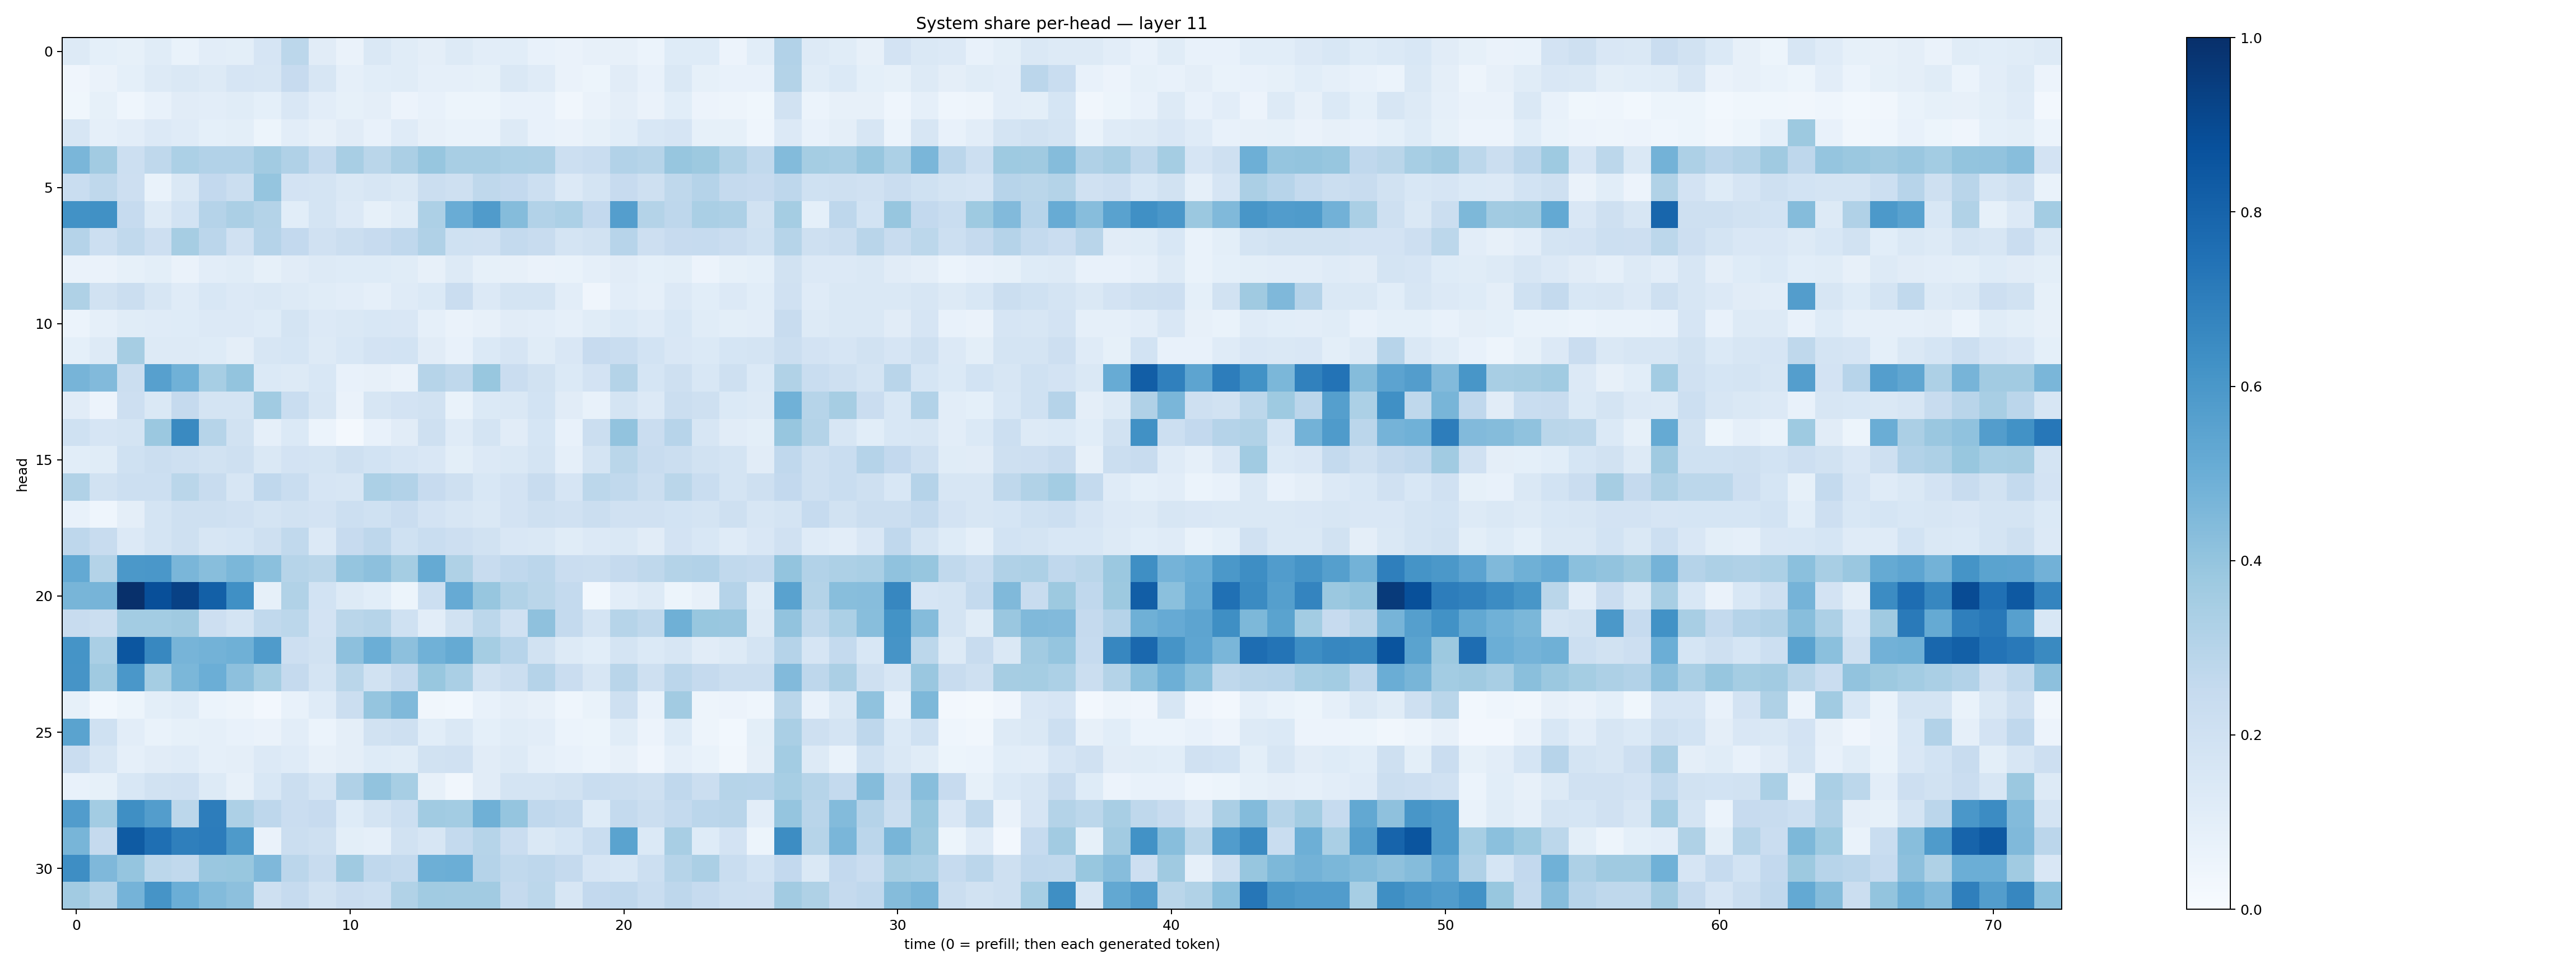

Data behind this chart, as committed beside it:
0.12740153, 0.09130791, 0.08272969, 0.11550586, 0.068082415, 0.10291989, 0.10025063, 0.16584614, 0.28092068, 0.11073419, 0.06456218, 0.14359812, 0.11622023, 0.096633054, 0.12508388, 0.10252982, 0.105491966, 0.07282019, 0.06628988, 0.07903563, 0.08072104, 0.061480597, 0.12124764, 0.124757804
0.03908, 0.06363, 0.09349, 0.1321, 0.1468, 0.1286, 0.1657, 0.1608, 0.2438, 0.1617, 0.08983, 0.1089, 0.1148, 0.08839, 0.0863, 0.08427, 0.145, 0.1194, 0.06591, 0.05289, 0.1099, 0.07046, 0.144, 0.08376
0.03838, 0.08461, 0.04325, 0.076, 0.1099, 0.1034, 0.1136, 0.09057, 0.152, 0.104, 0.08374, 0.09443, 0.05808, 0.07676, 0.05117, 0.05466, 0.0759, 0.07792, 0.03514, 0.06638, 0.09634, 0.0632, 0.1087, 0.05783
0.1634, 0.08809, 0.1025, 0.1355, 0.118, 0.09219, 0.09822, 0.05167, 0.1029, 0.08055, 0.1115, 0.07323, 0.1203, 0.07918, 0.0694, 0.06698, 0.1262, 0.071, 0.06563, 0.08298, 0.1062, 0.1545, 0.1668, 0.08471
0.4633, 0.3602, 0.2155, 0.2698, 0.3294, 0.309, 0.3121, 0.3597, 0.3195, 0.256, 0.3399, 0.2879, 0.3352, 0.3931, 0.3409, 0.3418, 0.3314, 0.3268, 0.217, 0.2332, 0.3102, 0.2976, 0.392, 0.3787
0.231, 0.2713, 0.2114, 0.0674, 0.1423, 0.2612, 0.2219, 0.3953, 0.1833, 0.1775, 0.1471, 0.1581, 0.1425, 0.2223, 0.2097, 0.2714, 0.2599, 0.2185, 0.1351, 0.1719, 0.2429, 0.2075, 0.2714, 0.303
0.6237, 0.6259, 0.2496, 0.1274, 0.1869, 0.3028, 0.3328, 0.3074, 0.1066, 0.174, 0.1343, 0.0854, 0.1157, 0.3254, 0.5043, 0.581, 0.4371, 0.3092, 0.3317, 0.26, 0.5702, 0.3076, 0.2754, 0.3384
0.3024, 0.2159, 0.2655, 0.2143, 0.3488, 0.2825, 0.1962, 0.301, 0.2616, 0.1977, 0.2234, 0.2426, 0.2671, 0.3172, 0.1992, 0.1964, 0.2558, 0.2345, 0.1735, 0.194, 0.2931, 0.2142, 0.246, 0.2461
0.064, 0.06484, 0.08351, 0.0981, 0.06389, 0.1023, 0.1143, 0.08539, 0.1102, 0.1293, 0.1224, 0.125, 0.1134, 0.08063, 0.1264, 0.08227, 0.08197, 0.0633, 0.06978, 0.08603, 0.1125, 0.09266, 0.09912, 0.05848
0.3223, 0.1913, 0.2263, 0.1632, 0.1203, 0.1534, 0.1357, 0.1465, 0.1327, 0.1159, 0.1035, 0.08983, 0.1204, 0.1389, 0.2282, 0.1347, 0.1735, 0.1738, 0.1017, 0.04063, 0.1049, 0.08835, 0.1363, 0.1082
0.06093, 0.08876, 0.1159, 0.1182, 0.1234, 0.1351, 0.1349, 0.1233, 0.172, 0.1349, 0.1428, 0.155, 0.151, 0.0868, 0.06297, 0.08127, 0.111, 0.1018, 0.08718, 0.1138, 0.1386, 0.1185, 0.1538, 0.1163
0.09061, 0.1254, 0.348, 0.1259, 0.1272, 0.1232, 0.09399, 0.1569, 0.1693, 0.127, 0.1557, 0.182, 0.1875, 0.1123, 0.0748, 0.1376, 0.1664, 0.1151, 0.1523, 0.2441, 0.2333, 0.1864, 0.1514, 0.1389
0.4707, 0.4441, 0.2208, 0.5593, 0.4868, 0.345, 0.3989, 0.1386, 0.1297, 0.1537, 0.0757, 0.08131, 0.06377, 0.3004, 0.2722, 0.3888, 0.2293, 0.1952, 0.1406, 0.1826, 0.3051, 0.1704, 0.2081, 0.1524
0.1095, 0.05546, 0.2112, 0.1484, 0.2531, 0.1781, 0.1756, 0.3661, 0.2329, 0.1634, 0.06466, 0.1569, 0.1816, 0.1893, 0.06914, 0.1376, 0.1427, 0.1841, 0.1103, 0.07496, 0.1787, 0.1339, 0.2227, 0.2051
0.1998, 0.1657, 0.179, 0.3801, 0.6555, 0.2982, 0.1912, 0.08712, 0.1373, 0.05958, 0.02286, 0.07368, 0.1117, 0.2079, 0.1205, 0.1793, 0.1131, 0.1704, 0.07519, 0.2243, 0.4025, 0.2269, 0.2952, 0.1588
0.1063, 0.1162, 0.2011, 0.2221, 0.2062, 0.1934, 0.2042, 0.1481, 0.1816, 0.1754, 0.2092, 0.1874, 0.1647, 0.1493, 0.099, 0.1366, 0.1435, 0.1737, 0.0898, 0.1783, 0.286, 0.2345, 0.2229, 0.1907
0.3149, 0.1906, 0.2164, 0.2155, 0.2866, 0.2373, 0.1619, 0.2669, 0.2322, 0.1647, 0.1612, 0.3316, 0.3111, 0.2429, 0.2042, 0.1537, 0.1806, 0.235, 0.1668, 0.2812, 0.2655, 0.2225, 0.2876, 0.2329
0.07207, 0.0441, 0.09745, 0.1742, 0.2085, 0.2076, 0.1956, 0.1747, 0.195, 0.1823, 0.217, 0.2001, 0.2291, 0.1822, 0.1567, 0.1419, 0.1808, 0.2076, 0.1955, 0.2229, 0.1955, 0.1978, 0.1857, 0.1727
0.2767, 0.2387, 0.1341, 0.1734, 0.2062, 0.1599, 0.1698, 0.2097, 0.2633, 0.1329, 0.2433, 0.2742, 0.2016, 0.2319, 0.2118, 0.1907, 0.1507, 0.1469, 0.1161, 0.1353, 0.141, 0.1094, 0.1812, 0.1562
0.5198, 0.3082, 0.5951, 0.5987, 0.4625, 0.4282, 0.4576, 0.4201, 0.2985, 0.2869, 0.3951, 0.4176, 0.3551, 0.5163, 0.3241, 0.2421, 0.2694, 0.2846, 0.2282, 0.2192, 0.2504, 0.2706, 0.306, 0.3123
0.4664, 0.4722, 0.9983, 0.88, 0.9305, 0.8156, 0.6319, 0.08212, 0.3145, 0.1855, 0.1254, 0.1067, 0.05436, 0.2155, 0.5119, 0.3917, 0.3138, 0.2867, 0.2543, 0.02778, 0.1028, 0.1322, 0.05373, 0.07958
0.2365, 0.2196, 0.3588, 0.3556, 0.3697, 0.2145, 0.1768, 0.2634, 0.2782, 0.1834, 0.2886, 0.2985, 0.2019, 0.1035, 0.1906, 0.2785, 0.197, 0.4115, 0.2571, 0.1726, 0.3006, 0.2728, 0.4907, 0.3901
0.6167, 0.338, 0.8539, 0.6628, 0.47, 0.4786, 0.4883, 0.5829, 0.2129, 0.1892, 0.4147, 0.4972, 0.4146, 0.4848, 0.5167, 0.3544, 0.2931, 0.1906, 0.1268, 0.1072, 0.1744, 0.1378, 0.1602, 0.1101
0.6101, 0.3685, 0.6, 0.3547, 0.4587, 0.4991, 0.4178, 0.354, 0.252, 0.1786, 0.2876, 0.1913, 0.2503, 0.3875, 0.3385, 0.1946, 0.2226, 0.3043, 0.2282, 0.1631, 0.2909, 0.2079, 0.2813, 0.253
0.08325, 0.03066, 0.05228, 0.09976, 0.1165, 0.0608, 0.05031, 0.02587, 0.07146, 0.1206, 0.2232, 0.3958, 0.4491, 0.0319, 0.03111, 0.07513, 0.09757, 0.08173, 0.04563, 0.06817, 0.2038, 0.07527, 0.3608, 0.04978
0.5489, 0.2017, 0.1026, 0.06718, 0.08563, 0.08699, 0.07755, 0.06353, 0.1044, 0.06016, 0.09722, 0.1892, 0.2054, 0.108, 0.1437, 0.09204, 0.1166, 0.1024, 0.05887, 0.05153, 0.1138, 0.05707, 0.1243, 0.0469
0.2296, 0.157, 0.08631, 0.1127, 0.1207, 0.0895, 0.0957, 0.1345, 0.1179, 0.07885, 0.09701, 0.1222, 0.1133, 0.1926, 0.1955, 0.1097, 0.1254, 0.08744, 0.07474, 0.05909, 0.08023, 0.04091, 0.08647, 0.06969
0.07174, 0.08321, 0.1529, 0.1942, 0.1989, 0.1313, 0.08106, 0.1528, 0.2191, 0.1782, 0.3192, 0.4029, 0.3466, 0.07938, 0.03424, 0.1099, 0.1752, 0.1748, 0.1935, 0.2333, 0.221, 0.2051, 0.2664, 0.2192
0.5757, 0.3576, 0.6355, 0.5728, 0.2799, 0.7031, 0.3277, 0.2741, 0.2267, 0.2448, 0.1216, 0.1757, 0.216, 0.3646, 0.3582, 0.4901, 0.3972, 0.2683, 0.2564, 0.1213, 0.2555, 0.2257, 0.2577, 0.2837
0.4679, 0.2511, 0.8347, 0.7576, 0.6924, 0.706, 0.5881, 0.06476, 0.2218, 0.2071, 0.09869, 0.08871, 0.1903, 0.1575, 0.2563, 0.3008, 0.2284, 0.1416, 0.1692, 0.2343, 0.5477, 0.1384, 0.3427, 0.1242
0.6374, 0.4517, 0.3971, 0.2791, 0.2621, 0.3838, 0.3905, 0.4522, 0.2829, 0.2373, 0.3709, 0.2671, 0.2569, 0.4947, 0.4962, 0.3027, 0.2644, 0.274, 0.2528, 0.166, 0.1556, 0.2176, 0.2969, 0.3352
0.3609, 0.3062, 0.476, 0.6094, 0.4963, 0.4388, 0.4178, 0.209, 0.2482, 0.1892, 0.2273, 0.218, 0.3155, 0.3633, 0.3612, 0.3629, 0.2533, 0.2812, 0.1567, 0.2585, 0.2684, 0.2328, 0.2755, 0.2487
